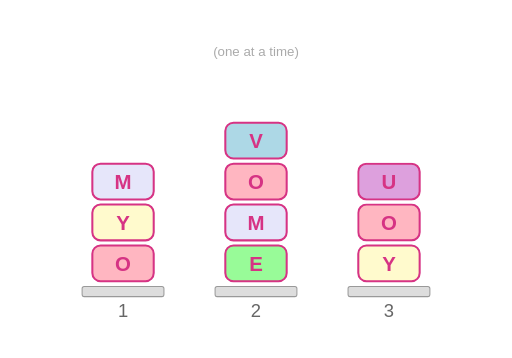
t = 0.00 s
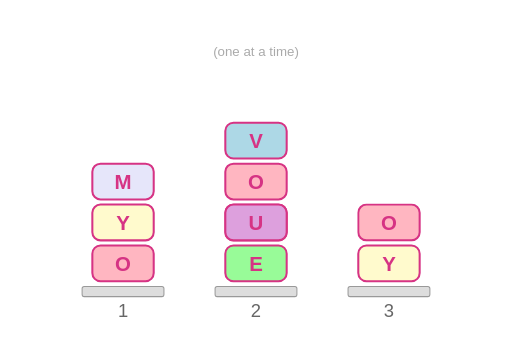
t = 1.00 s
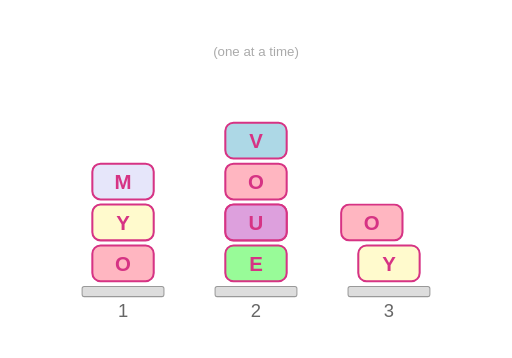
t = 1.20 s
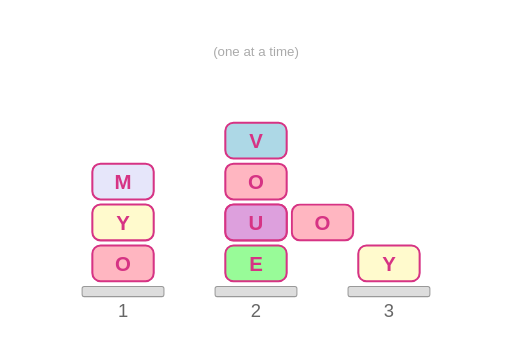
t = 1.40 s
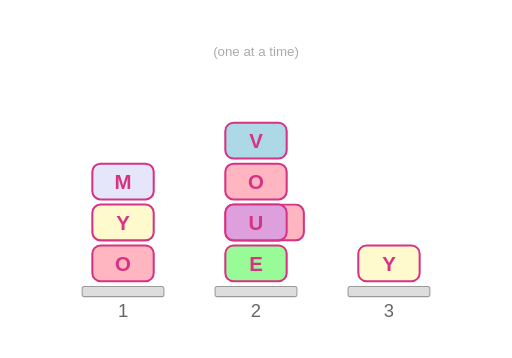
t = 1.60 s
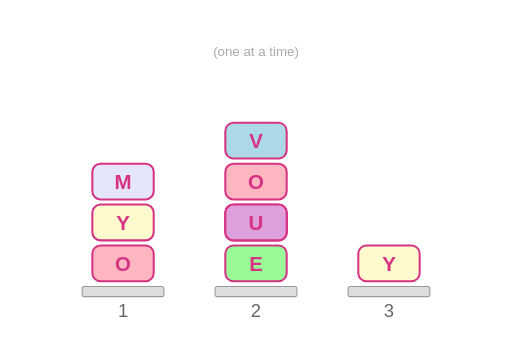
t = 1.80 s

The animated SVG that drew these frames (rendered in a browser with its animation timeline set to each time). Animation: 2 CSS @keyframes rules; one cycle of 1.80 s.

<svg xmlns="http://www.w3.org/2000/svg" viewBox="0 0 500 350" width="500" height="350">
  <style>
    .heart { stroke: #d63384; stroke-width: 2; }
    .letter { font-family: Arial, sans-serif; font-size: 20px; font-weight: bold; fill: #d63384; text-anchor: middle; }
    .label { font-family: Arial, sans-serif; font-size: 18px; fill: #666; text-anchor: middle; }
    .belt { fill: #ddd; stroke: #999; stroke-width: 1; }
    .instruction { font-family: Arial, sans-serif; font-size: 14px; fill: #fff; text-anchor: middle; }

    /* Animation keyframes */
    @keyframes moveU_step1 {
      0% { transform: translate(0, 0); }
      100% { transform: translate(-130px, 40px); }
    }
    @keyframes moveO_step1 {
      0% { transform: translate(0, 0); }
      100% { transform: translate(-130px, 0px); }
    }

    .move1-U { animation: moveU_step1 0.8s ease-in-out forwards; animation-delay: 0.2s; }
    .move1-O { animation: moveO_step1 0.8s ease-in-out forwards; animation-delay: 1s; }
  </style>

  <!-- Conveyor belts -->
  <rect class="belt" x="80" y="280" width="80" height="10" rx="2"/>
  <rect class="belt" x="210" y="280" width="80" height="10" rx="2"/>
  <rect class="belt" x="340" y="280" width="80" height="10" rx="2"/>

  <!-- Belt labels -->
  <text class="label" x="120" y="310">1</text>
  <text class="label" x="250" y="310">2</text>
  <text class="label" x="380" y="310">3</text>

  <!-- Stack 1: O, Y, M (bottom to top) - STATIC -->
  <g id="stack1">
    <rect class="heart" x="90" y="240" width="60" height="35" rx="8" fill="#ffb6c1"/>
    <text class="letter" x="120" y="265">O</text>
    <rect class="heart" x="90" y="200" width="60" height="35" rx="8" fill="#fffacd"/>
    <text class="letter" x="120" y="225">Y</text>
    <rect class="heart" x="90" y="160" width="60" height="35" rx="8" fill="#e6e6fa"/>
    <text class="letter" x="120" y="185">M</text>
  </g>

  <!-- Stack 2: E, M, O, V (bottom to top) - STATIC base -->
  <g id="stack2-base">
    <rect class="heart" x="220" y="240" width="60" height="35" rx="8" fill="#98fb98"/>
    <text class="letter" x="250" y="265">E</text>
    <rect class="heart" x="220" y="200" width="60" height="35" rx="8" fill="#e6e6fa"/>
    <text class="letter" x="250" y="225">M</text>
    <rect class="heart" x="220" y="160" width="60" height="35" rx="8" fill="#ffb6c1"/>
    <text class="letter" x="250" y="185">O</text>
    <rect class="heart" x="220" y="120" width="60" height="35" rx="8" fill="#add8e6"/>
    <text class="letter" x="250" y="145">V</text>
  </g>

  <!-- Stack 3: Y at bottom - STATIC -->
  <g id="stack3-base">
    <rect class="heart" x="350" y="240" width="60" height="35" rx="8" fill="#fffacd"/>
    <text class="letter" x="380" y="265">Y</text>
  </g>

  <!-- Moving pieces from Stack 3 -->
  <g id="moving-O" class="move1-O">
    <rect class="heart" x="350" y="200" width="60" height="35" rx="8" fill="#ffb6c1"/>
    <text class="letter" x="380" y="225">O</text>
  </g>

  <g id="moving-U" class="move1-U">
    <rect class="heart" x="350" y="160" width="60" height="35" rx="8" fill="#dda0dd"/>
    <text class="letter" x="380" y="185">U</text>
  </g>

  <!-- Instruction text at top -->
  <text class="instruction" x="250" y="30" style="font-size: 16px;">Move 2 from belt 3 to belt 2</text>
  <text class="instruction" x="250" y="55" style="font-size: 13px; fill: #aaa;">(one at a time)</text>
</svg>
